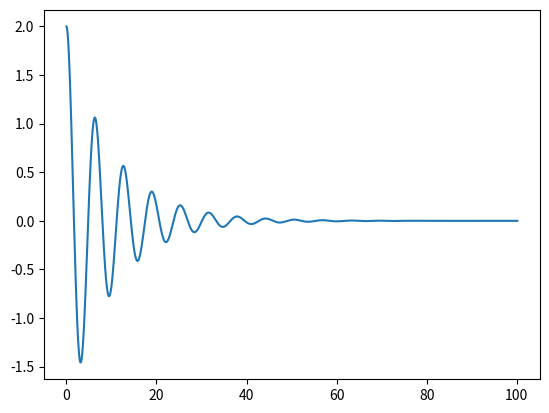

Generate this figure with matplotlib: (Note: this script raises an exception after producing the figure.)
import numpy as np
import matplotlib.pyplot as plt

#datos
m = 1
c = 0.2
k = 1

#condiciones iniciales
t = 0
xinc = 2
vinc = 0
u = np.array([xinc,vinc]) #vector de las condiones iniciales u0 y u1

def F(u,t):
    return np.array([u[1],-c*u[1]/m-k*u[0]/m])
    # return np.array([u[1],m-k*u[0]/m]) Aqui el modelo es ideal
#solucion
tsol = [t]
xsol=[u[0]]
vsol=[u[1]]
dt = 0.1 #Paso
tfin = 100 #Segundos

#Rugen Kuta
while t<tfin:
    k1=F(u,t)
    k2=F(u+dt*k1/2,t+dt/2)
    k3=F(u+dt*k2/2,t+dt/2)
    k4=F(u+dt*k3,t+dt)
    u = u +(k1+2*k2+2*k3+k4)*dt/6
    t = t+dt 
    xsol.append(u[0])
    vsol.append(u[1])
    tsol.append(t)

plt.plot(tsol,xsol)
plt.show()

#Grafico 3D 
from mpl_toolkits.mplot3d import axes3d
fig=plt.figure()
ax=fig.gca(projection='3d')
ax.plot(xsol,vsol,tsol)
plt.show()

#Animación
import matplotlib.animation as animation

fig = plt.figure()
ax = fig.gca()

def actualizar(i): #funcion encargada de actualizar el grafico para la animación
    ax.clear()
    plt.plot([0,xsol[i]],[0,0],"b-") #Construcción de la cuerda
    plt.plot(xsol[i],[0],"ro") #Construcción de la masa
    plt.title(str(round(tsol[i],2))) #Actualiza el tiempo de la simulación
    plt.xlim(min(xsol),max(xsol)) #Limite del grafico en X
    plt.ylim(-1,1) #Limite del grafico en Y
ani = animation.FuncAnimation(fig,actualizar,range(len(tsol)),repeat = False, interval =10)
plt.show()
#colocar en la consola %matplotlib auto